Run: headless pygame with SDL's dummy video driver; simulated clock (each Clock.tick advances the game by its frame time, no real sleeping); random seed 0; keys injected as events and as key.get_pressed() state; mouse plan: one left click at the window centre at the start of phase 2, then a move to the lower-right quarter at the start of phase 3.
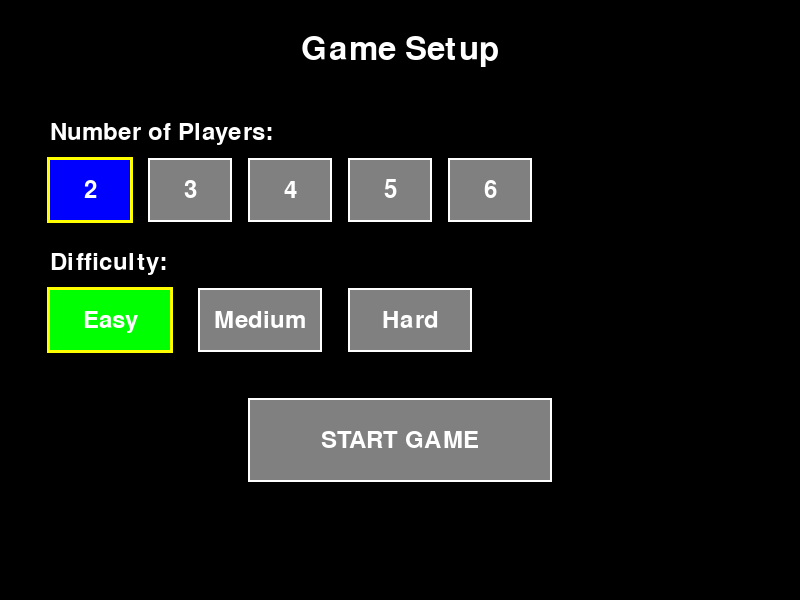
Frame 1 of 4 · flips 1–60 · no input
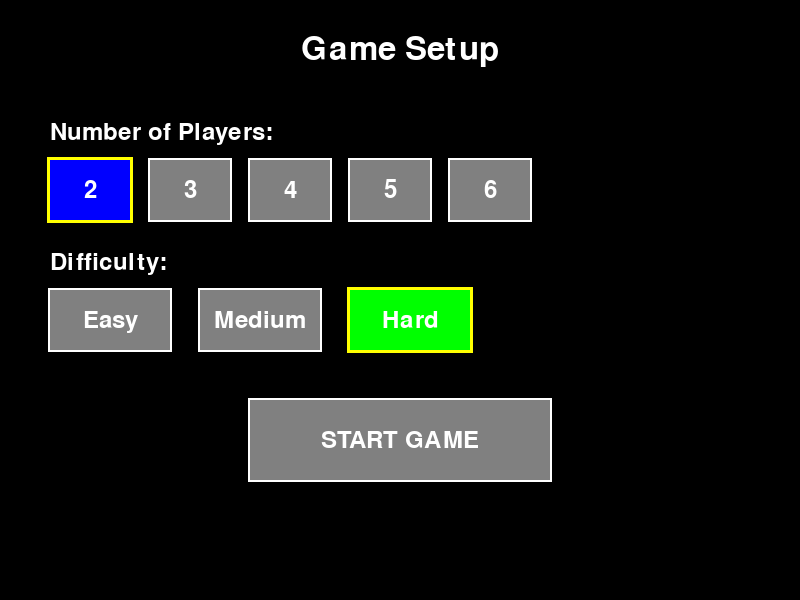
Frame 2 of 4 · flips 61–180 · clicked the window centre · tapped SPACE, RETURN · held RIGHT (→), D
Frame 3 of 4 · flips 181–300 · moved the mouse to the lower-right quarter · held DOWN (↓), S · screen unchanged from frame 2, image omitted
Frame 4 of 4 · flips 301–420 · held LEFT (←), A, UP (↑), W · screen unchanged from frame 3, image omitted

The pygame program that drew these frames:

import pygame
import sys
import os
import threading
import time

class DualScreenManager:
    def __init__(self, main_title="Game Control", timer_title="Timer Display"):
        pygame.init()

        # Get available displays
        self.num_displays = pygame.display.get_num_displays()
        print(f"Found {self.num_displays} displays")

        if self.num_displays < 2:
            print("Warning: Only 1 display detected. Using single window mode.")
            self.single_screen = True
        else:
            self.single_screen = False

        # Colors
        self.BLACK = (0, 0, 0)
        self.WHITE = (255, 255, 255)
        self.GRAY = (128, 128, 128)
        self.BLUE = (0, 0, 255)
        self.GREEN = (0, 255, 0)
        self.RED = (255, 0, 0)
        self.YELLOW = (255, 255, 0)

        # Main screen (touchscreen for controls)
        self.main_width, self.main_height = 800, 600
        if self.single_screen:
            self.main_screen = pygame.display.set_mode((self.main_width, self.main_height))
            pygame.display.set_caption(main_title)
            self.timer_screen = None
        else:
            # Create main window on display 0
            os.environ['SDL_VIDEO_WINDOW_POS'] = '0,0'
            self.main_screen = pygame.display.set_mode((self.main_width, self.main_height))
            pygame.display.set_caption(main_title)

            # Create timer window on display 1
            os.environ['SDL_VIDEO_WINDOW_POS'] = '801,0'  # Position next to main
            self.timer_screen = pygame.display.set_mode((400, 200), display=1)
            pygame.display.set_caption(timer_title)

        # Fonts
        self.font_large = pygame.font.Font(None, 48)
        self.font_medium = pygame.font.Font(None, 36)
        self.font_small = pygame.font.Font(None, 24)

        # Game state
        self.players_selected = 2
        self.difficulty_selected = 1
        self.game_started = False
        self.timer_running = False
        self.timer_start = 0
        self.current_time = 0

        # UI state
        self.selected_button = None

    def draw_button(self, screen, text, x, y, width, height, color, text_color, selected=False):
        if selected:
            border_color = self.YELLOW
            border_width = 3
        else:
            border_color = self.WHITE
            border_width = 2

        # Draw border
        pygame.draw.rect(screen, border_color, (x-border_width, y-border_width, width+border_width*2, height+border_width*2))
        # Draw button
        pygame.draw.rect(screen, color, (x, y, width, height))

        # Draw text
        text_surf = self.font_medium.render(text, True, text_color)
        text_rect = text_surf.get_rect(center=(x + width//2, y + height//2))
        screen.blit(text_surf, text_rect)

    def draw_main_screen(self):
        self.main_screen.fill(self.BLACK)

        if not self.game_started:
            # Title
            title = self.font_large.render("Game Setup", True, self.WHITE)
            title_rect = title.get_rect(center=(self.main_width//2, 50))
            self.main_screen.blit(title, title_rect)

            # Player selection
            player_title = self.font_medium.render("Number of Players:", True, self.WHITE)
            self.main_screen.blit(player_title, (50, 120))

            player_buttons = []
            for i in range(2, 7):  # 2-6 players
                x = 50 + (i-2) * 100
                y = 160
                selected = (i == self.players_selected)
                color = self.BLUE if selected else self.GRAY
                self.draw_button(self.main_screen, str(i), x, y, 80, 60, color, self.WHITE, selected)
                player_buttons.append((x, y, 80, 60, i))

            # Difficulty selection
            diff_title = self.font_medium.render("Difficulty:", True, self.WHITE)
            self.main_screen.blit(diff_title, (50, 250))

            difficulties = ["Easy", "Medium", "Hard"]
            diff_buttons = []
            for i, diff in enumerate(difficulties):
                x = 50 + i * 150
                y = 290
                selected = (i + 1 == self.difficulty_selected)
                color = self.GREEN if selected else self.GRAY
                self.draw_button(self.main_screen, diff, x, y, 120, 60, color, self.WHITE, selected)
                diff_buttons.append((x, y, 120, 60, i+1))

            # Start button
            start_color = self.RED if self.selected_button == "start" else self.GRAY
            self.draw_button(self.main_screen, "START GAME", 250, 400, 300, 80, start_color, self.WHITE, self.selected_button == "start")

            return player_buttons, diff_buttons
        else:
            # Game running screen
            status = self.font_large.render("Game Running...", True, self.GREEN)
            status_rect = status.get_rect(center=(self.main_width//2, self.main_height//2))
            self.main_screen.blit(status, status_rect)

            # Stop button
            stop_color = self.RED if self.selected_button == "stop" else self.GRAY
            self.draw_button(self.main_screen, "STOP GAME", 250, 450, 300, 80, stop_color, self.WHITE, self.selected_button == "stop")

            return [], []

    def draw_timer_screen(self):
        if self.timer_screen is None:
            return

        self.timer_screen.fill(self.BLACK)

        # Timer display
        if self.timer_running:
            elapsed = time.time() - self.timer_start
            minutes = int(elapsed // 60)
            seconds = int(elapsed % 60)
            timer_text = "08d"
        else:
            timer_text = "00:00"

        timer_surf = self.font_large.render(timer_text, True, self.YELLOW)
        timer_rect = timer_surf.get_rect(center=(200, 60))
        self.timer_screen.blit(timer_surf, timer_rect)

        # Status
        if self.game_started:
            status_text = "RUNNING" if self.timer_running else "PAUSED"
            status_color = self.GREEN if self.timer_running else self.RED
        else:
            status_text = "WAITING"
            status_color = self.BLUE

        status_surf = self.font_medium.render(status_text, True, status_color)
        status_rect = status_surf.get_rect(center=(200, 120))
        self.timer_screen.blit(status_surf, status_rect)

        # Players info
        players_surf = self.font_small.render(f"Players: {self.players_selected}", True, self.WHITE)
        self.timer_screen.blit(players_surf, (20, 160))

        diff_names = ["Easy", "Medium", "Hard"]
        diff_surf = self.font_small.render(f"Difficulty: {diff_names[self.difficulty_selected-1]}", True, self.WHITE)
        self.timer_screen.blit(diff_surf, (200, 160))

    def handle_touch(self, pos, player_buttons, diff_buttons):
        x, y = pos

        # Check player buttons
        for bx, by, bw, bh, players in player_buttons:
            if bx <= x <= bx + bw and by <= y <= by + bh:
                self.players_selected = players
                return

        # Check difficulty buttons
        for bx, by, bw, bh, diff in diff_buttons:
            if bx <= x <= bx + bw and by <= y <= by + bh:
                self.difficulty_selected = diff
                return

        # Check start/stop button
        if not self.game_started:
            if 250 <= x <= 550 and 400 <= y <= 480:
                self.game_started = True
                self.start_timer()
                self.selected_button = "start"
                self.button_select_time = time.time()
        else:
            if 250 <= x <= 550 and 450 <= y <= 530:
                self.game_started = False
                self.stop_timer()
                self.selected_button = "stop"
                self.button_select_time = time.time()

    def start_timer(self):
        self.timer_running = True
        self.timer_start = time.time()

    def stop_timer(self):
        self.timer_running = False

    def get_game_config(self):
        return {
            'players': self.players_selected,
            'difficulty': self.difficulty_selected
        }

    def is_game_started(self):
        return self.game_started

    def update(self):
        # Handle events
        for event in pygame.event.get():
            if event.type == pygame.QUIT:
                return False
            elif event.type == pygame.MOUSEBUTTONDOWN:
                if event.button == 1:  # Left click
                    # Check which window was clicked
                    if self.main_screen.get_rect().collidepoint(event.pos):
                        player_buttons, diff_buttons = self.draw_main_screen()
                        self.handle_touch(event.pos, player_buttons, diff_buttons)

        # Draw screens
        player_buttons, diff_buttons = self.draw_main_screen()
        self.draw_timer_screen()

        # Clear button selection after a short time
        if self.selected_button and time.time() - getattr(self, 'button_select_time', 0) > 0.2:
            self.selected_button = None

        pygame.display.flip()
        return True

    def quit(self):
        pygame.quit()

# Example usage function
def run_dual_screen_setup():
    """Example of how to use the dual screen manager"""
    manager = DualScreenManager()

    running = True
    while running:
        running = manager.update()

        if manager.is_game_started():
            config = manager.get_game_config()
            print(f"Game started with config: {config}")
            # Here you would transition to your actual game

        pygame.time.wait(50)  # ~20 FPS

    manager.quit()

if __name__ == "__main__":
    run_dual_screen_setup()
